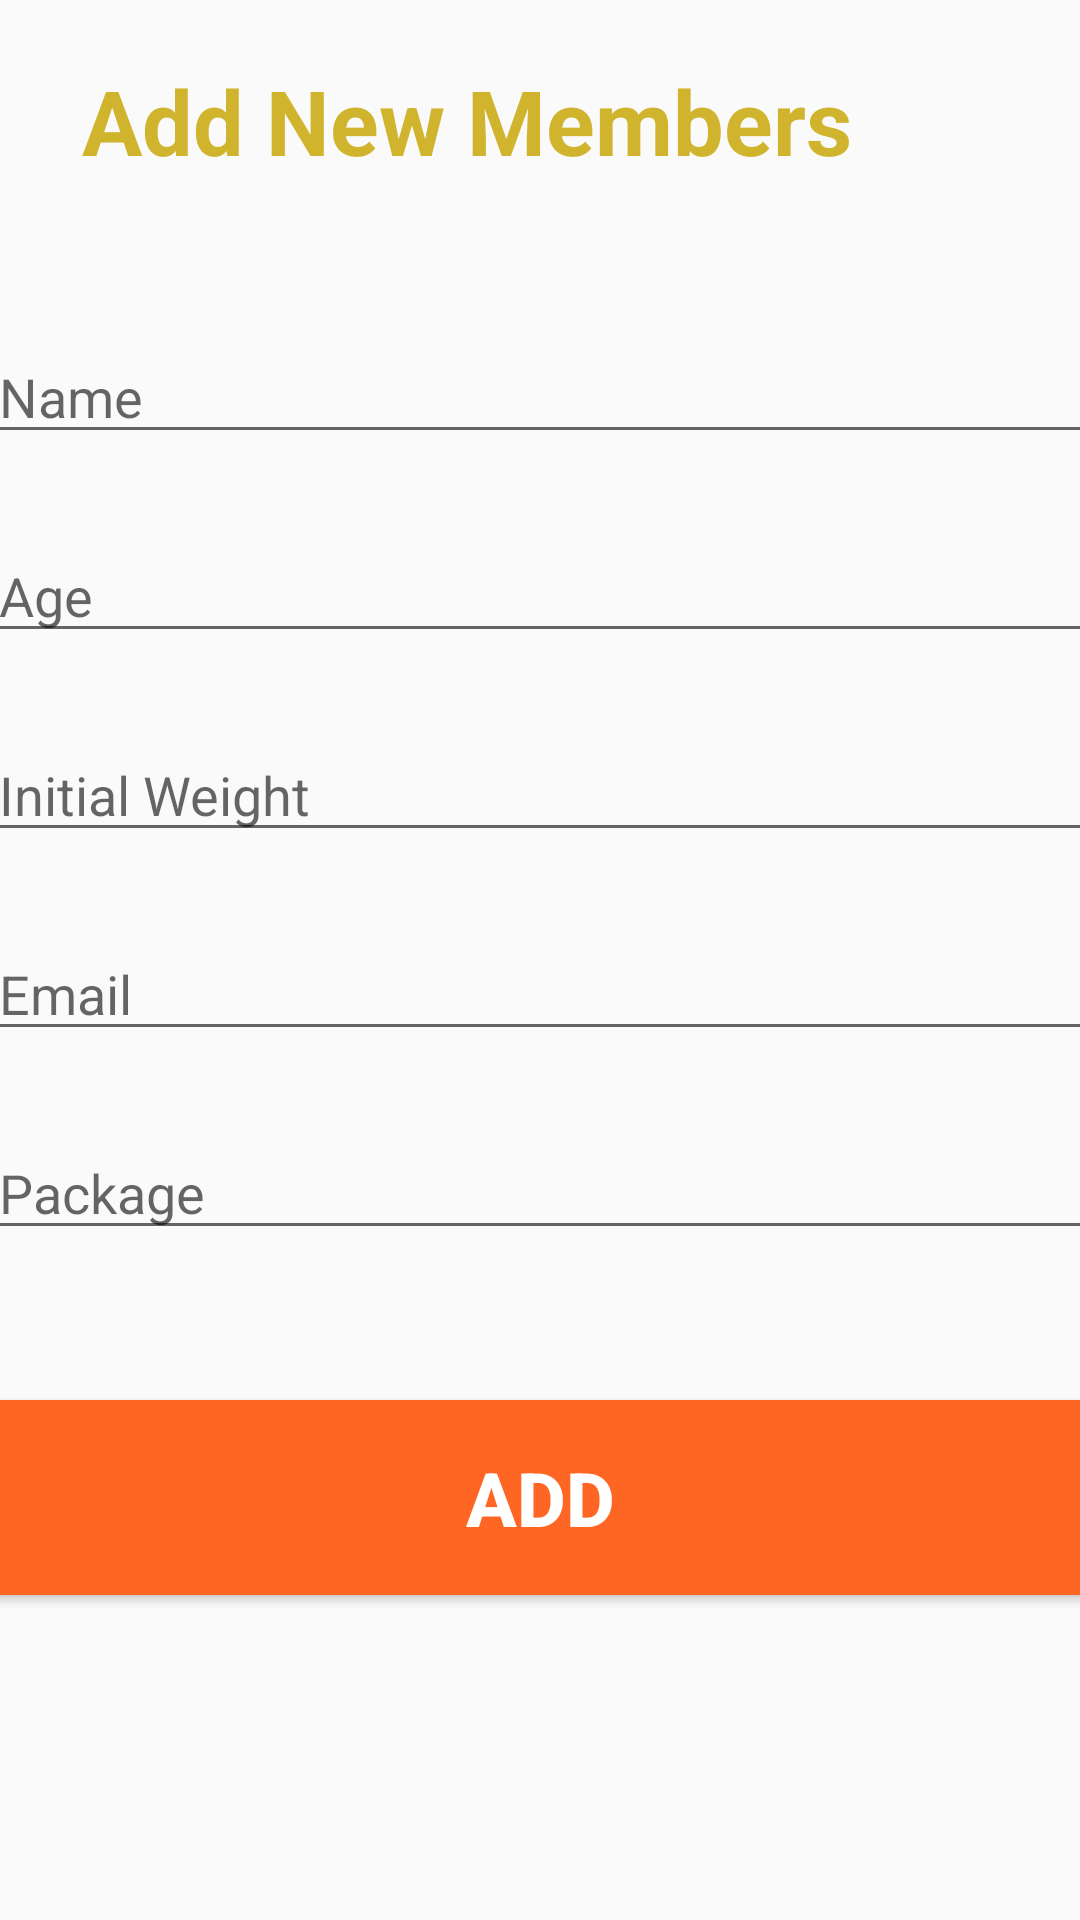

Write the Android layout XML for this screen, with the resource values it uses.
<!-- AndroidManifest.xml: application theme AppTheme -->
<!-- res/layout/activity_add_new_member_admin.xml -->
<?xml version="1.0" encoding="utf-8"?>
<androidx.constraintlayout.widget.ConstraintLayout xmlns:android="http://schemas.android.com/apk/res/android"
    xmlns:app="http://schemas.android.com/apk/res-auto"
    xmlns:tools="http://schemas.android.com/tools"
    android:layout_width="match_parent"
    android:layout_height="match_parent"
    tools:context=".addNewMemberAdmin">

    <LinearLayout
        android:id="@+id/linearLayout2"
        android:layout_width="409dp"
        android:layout_height="80dp"
        android:orientation="vertical"
        app:layout_constraintBottom_toBottomOf="parent"
        app:layout_constraintEnd_toEndOf="parent"
        app:layout_constraintHorizontal_bias="1.0"
        app:layout_constraintStart_toStartOf="parent"
        app:layout_constraintTop_toTopOf="parent"
        app:layout_constraintVertical_bias="0.0">

        <TextView
            android:id="@+id/textView3"
            android:layout_width="match_parent"
            android:layout_height="wrap_content"
            android:layout_marginTop="20dp"
            android:text="@string/add_member"
            android:textAlignment="center"
            android:textColor="@color/button_colorGoldS"
            android:textSize="@dimen/topic2_sizeS"
            android:textStyle="bold" />
    </LinearLayout>

    <LinearLayout
        android:layout_width="409dp"
        android:layout_height="0dp"
        android:orientation="vertical"
        app:layout_constraintBottom_toBottomOf="parent"
        app:layout_constraintEnd_toEndOf="parent"
        app:layout_constraintStart_toStartOf="parent"
        app:layout_constraintTop_toBottomOf="@+id/linearLayout2"
        app:layout_constraintVertical_bias="0.0">

        <EditText
            android:id="@+id/editTextTextPersonName"
            android:layout_width="match_parent"
            android:layout_height="wrap_content"
            android:layout_marginStart="20dp"
            android:layout_marginTop="30dp"
            android:layout_marginEnd="20dp"
            android:ems="10"
            android:hint="Name"
            android:inputType="textPersonName" />

        <EditText
            android:id="@+id/editTextTextPersonName2"
            android:layout_width="match_parent"
            android:layout_height="wrap_content"
            android:layout_marginStart="20dp"
            android:layout_marginTop="25dp"
            android:layout_marginEnd="20dp"
            android:ems="10"
            android:hint="Age"
            android:inputType="textPersonName" />

        <EditText
            android:id="@+id/editTextNumberDecimal"
            android:layout_width="match_parent"
            android:layout_height="wrap_content"
            android:layout_marginStart="20dp"
            android:layout_marginTop="25dp"
            android:layout_marginEnd="20dp"
            android:ems="10"
            android:hint="Initial Weight"
            android:inputType="numberDecimal" />

        <EditText
            android:id="@+id/editTextTextEmailAddress"
            android:layout_width="match_parent"
            android:layout_height="wrap_content"
            android:layout_marginStart="20dp"
            android:layout_marginTop="25dp"
            android:layout_marginEnd="20dp"
            android:ems="10"
            android:hint="Email"
            android:inputType="textEmailAddress" />

        <EditText
            android:id="@+id/editTextTextPersonName3"
            android:layout_width="match_parent"
            android:layout_height="wrap_content"
            android:layout_marginStart="20dp"
            android:layout_marginTop="25dp"
            android:layout_marginEnd="20dp"
            android:ems="10"
            android:hint="Package"
            android:inputType="textPersonName" />

        <Button
            android:id="@+id/button4"
            android:layout_width="match_parent"
            android:layout_height="@dimen/normal_buttonS"
            android:layout_marginTop="50dp"
            android:background="@color/button_colorS"
            android:text="@string/add"
            android:textColor="@color/text_color1S"
            android:textSize="@dimen/button_text_size"
            android:textStyle="bold" />
    </LinearLayout>
</androidx.constraintlayout.widget.ConstraintLayout>
<!-- resources referenced by this layout -->
<resources>
  <color name="button_colorGoldS">#D1B42E</color>
  <color name="button_colorS">#FF6624</color>
  <color name="text_color1S">#FFFFFF</color>
  <dimen name="button_text_size">25sp</dimen>
  <dimen name="normal_buttonS">65dp</dimen>
  <dimen name="topic2_sizeS">30sp</dimen>
  <string name="add">Add</string>
  <string name="add_member">Add New Members</string>
  <style name="AppTheme" parent="Theme.AppCompat.Light.NoActionBar">
          
          <item name="colorPrimary">@color/button_colorGoldS</item>
          <item name="colorPrimaryDark">@color/text_color2S</item>
          <item name="colorAccent">@color/button_colorS</item>
      </style>
  <color name="text_color2S">#000000</color>
</resources>
